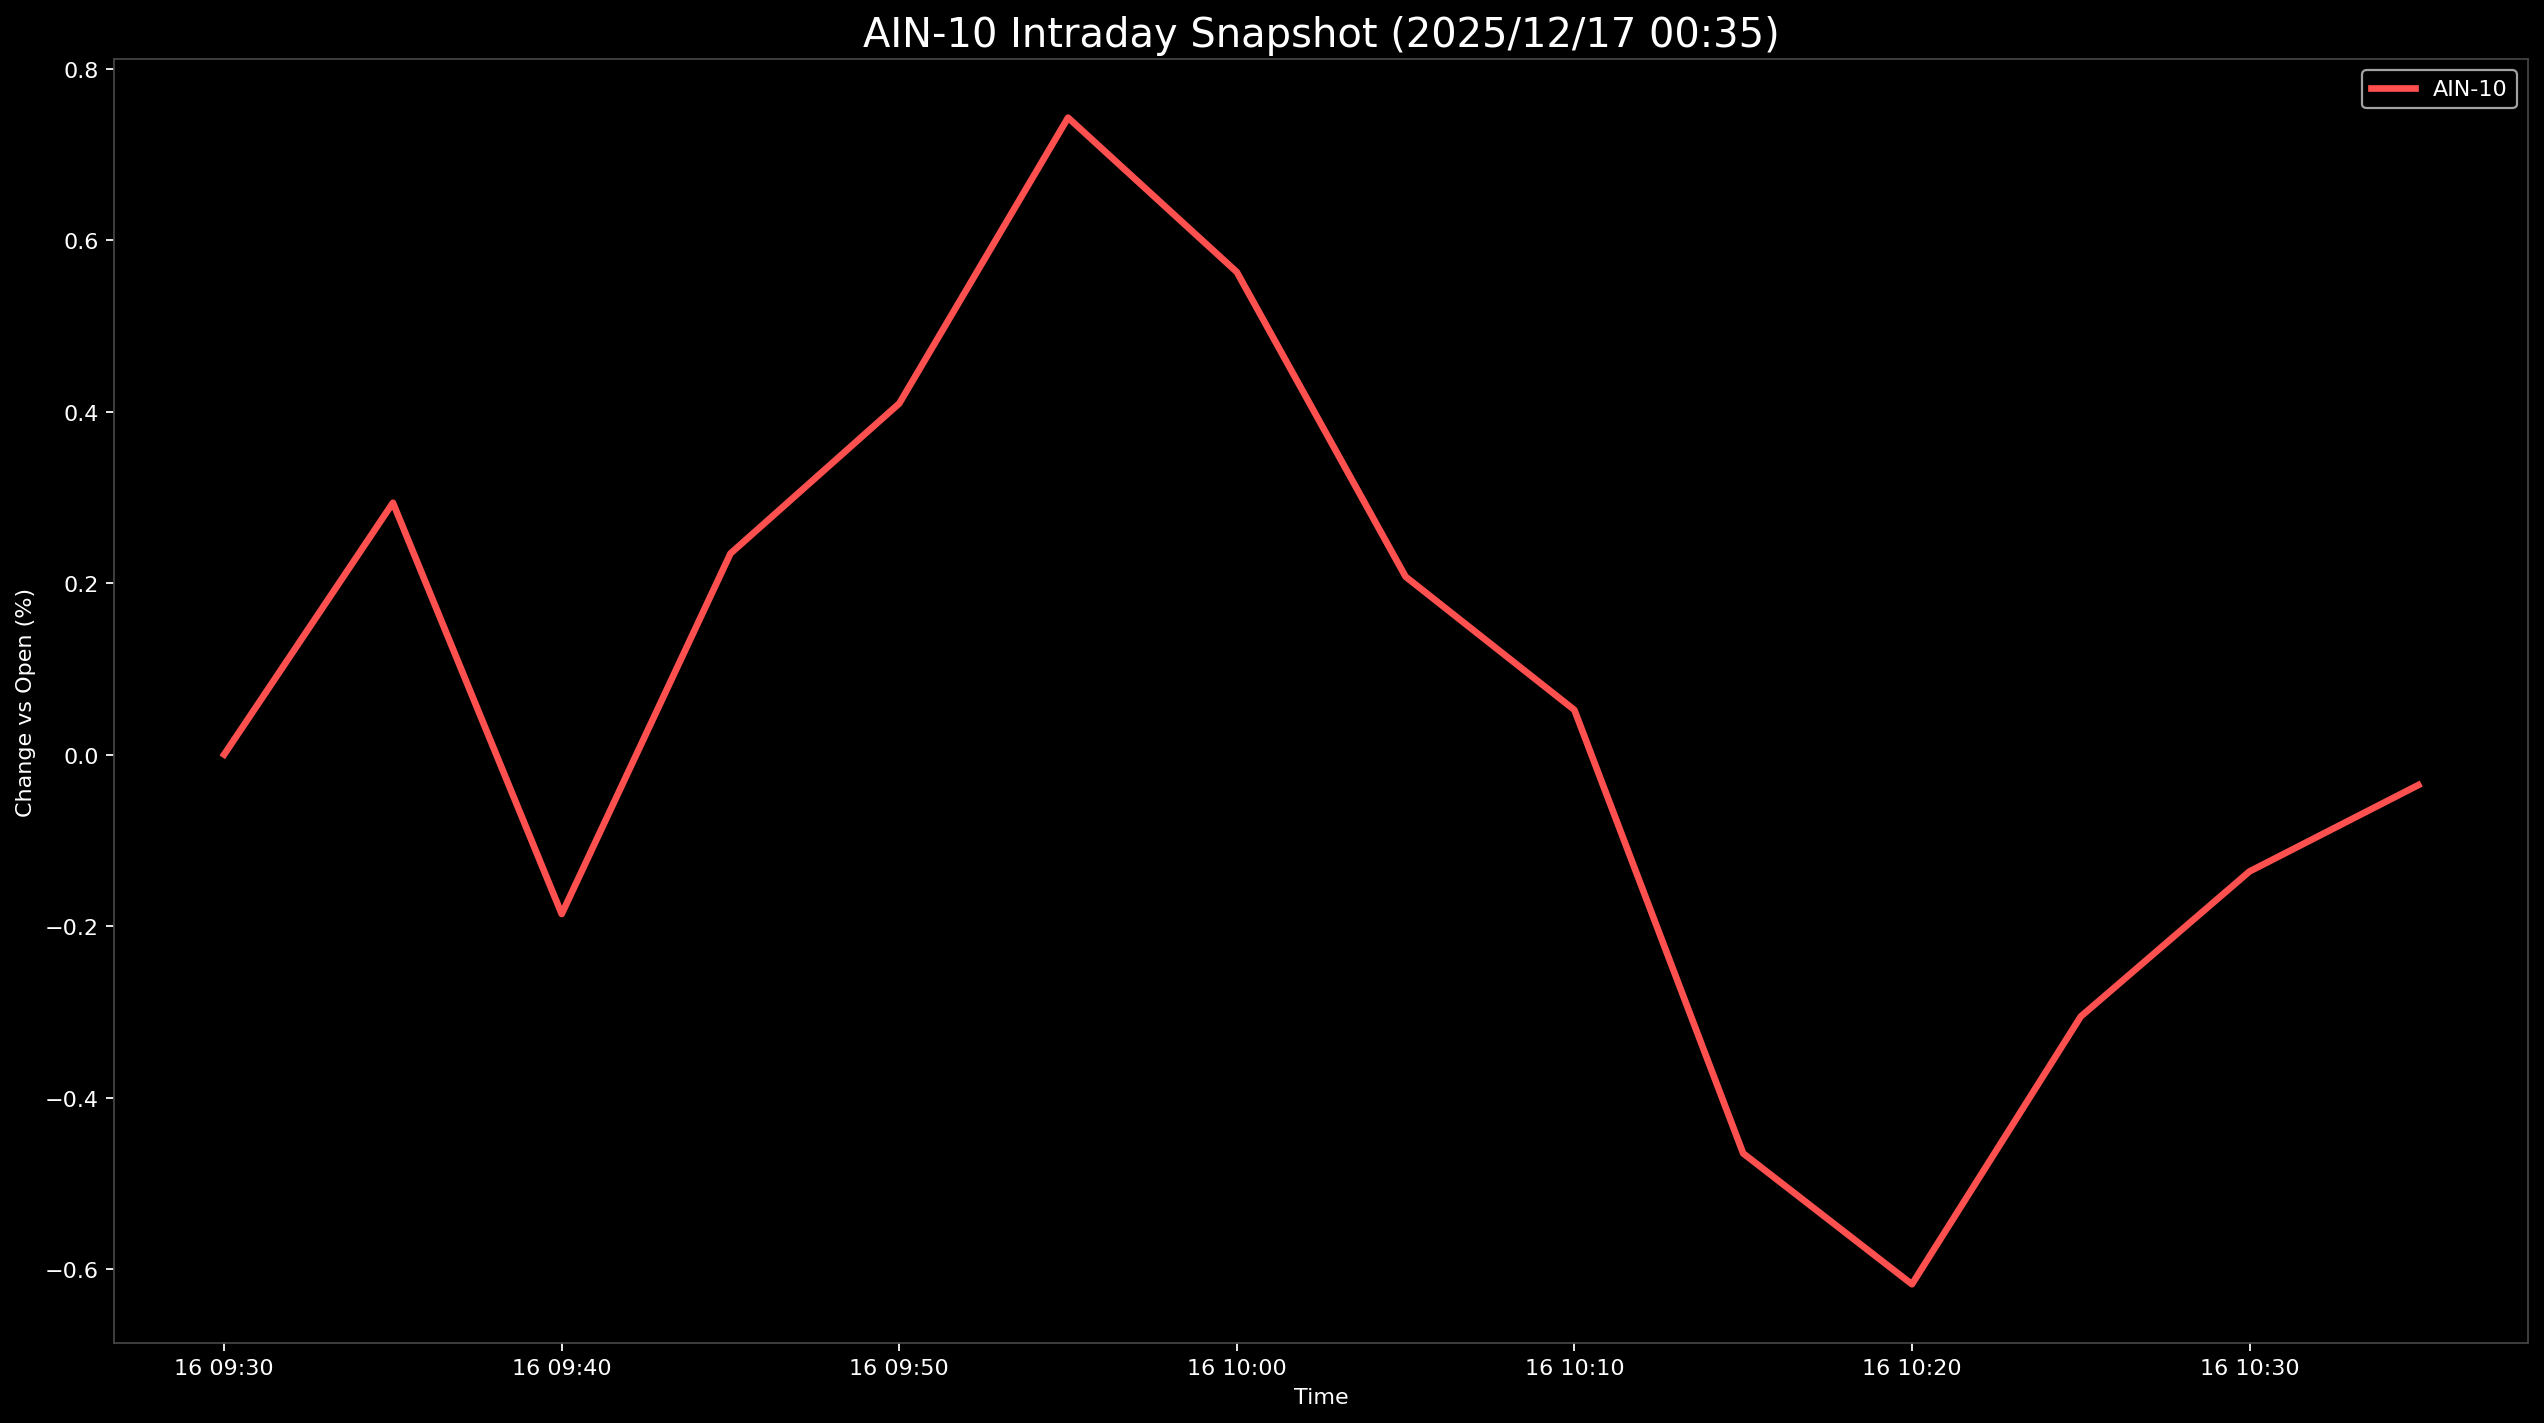

The file beside this chart, header and first rows:
Datetime, AIN-10
2025-12-16 09:30:00, 0.0
2025-12-16 09:35:00, 0.2936
2025-12-16 09:40:00, -0.1859
2025-12-16 09:45:00, 0.2344
2025-12-16 09:50:00, 0.4094
2025-12-16 09:55:00, 0.7427
2025-12-16 10:00:00, 0.5626
2025-12-16 10:05:00, 0.2074
2025-12-16 10:10:00, 0.05201
2025-12-16 10:15:00, -0.4651
2025-12-16 10:20:00, -0.6177
2025-12-16 10:25:00, -0.3055
2025-12-16 10:30:00, -0.1363
2025-12-16 10:35:00, -0.03561
